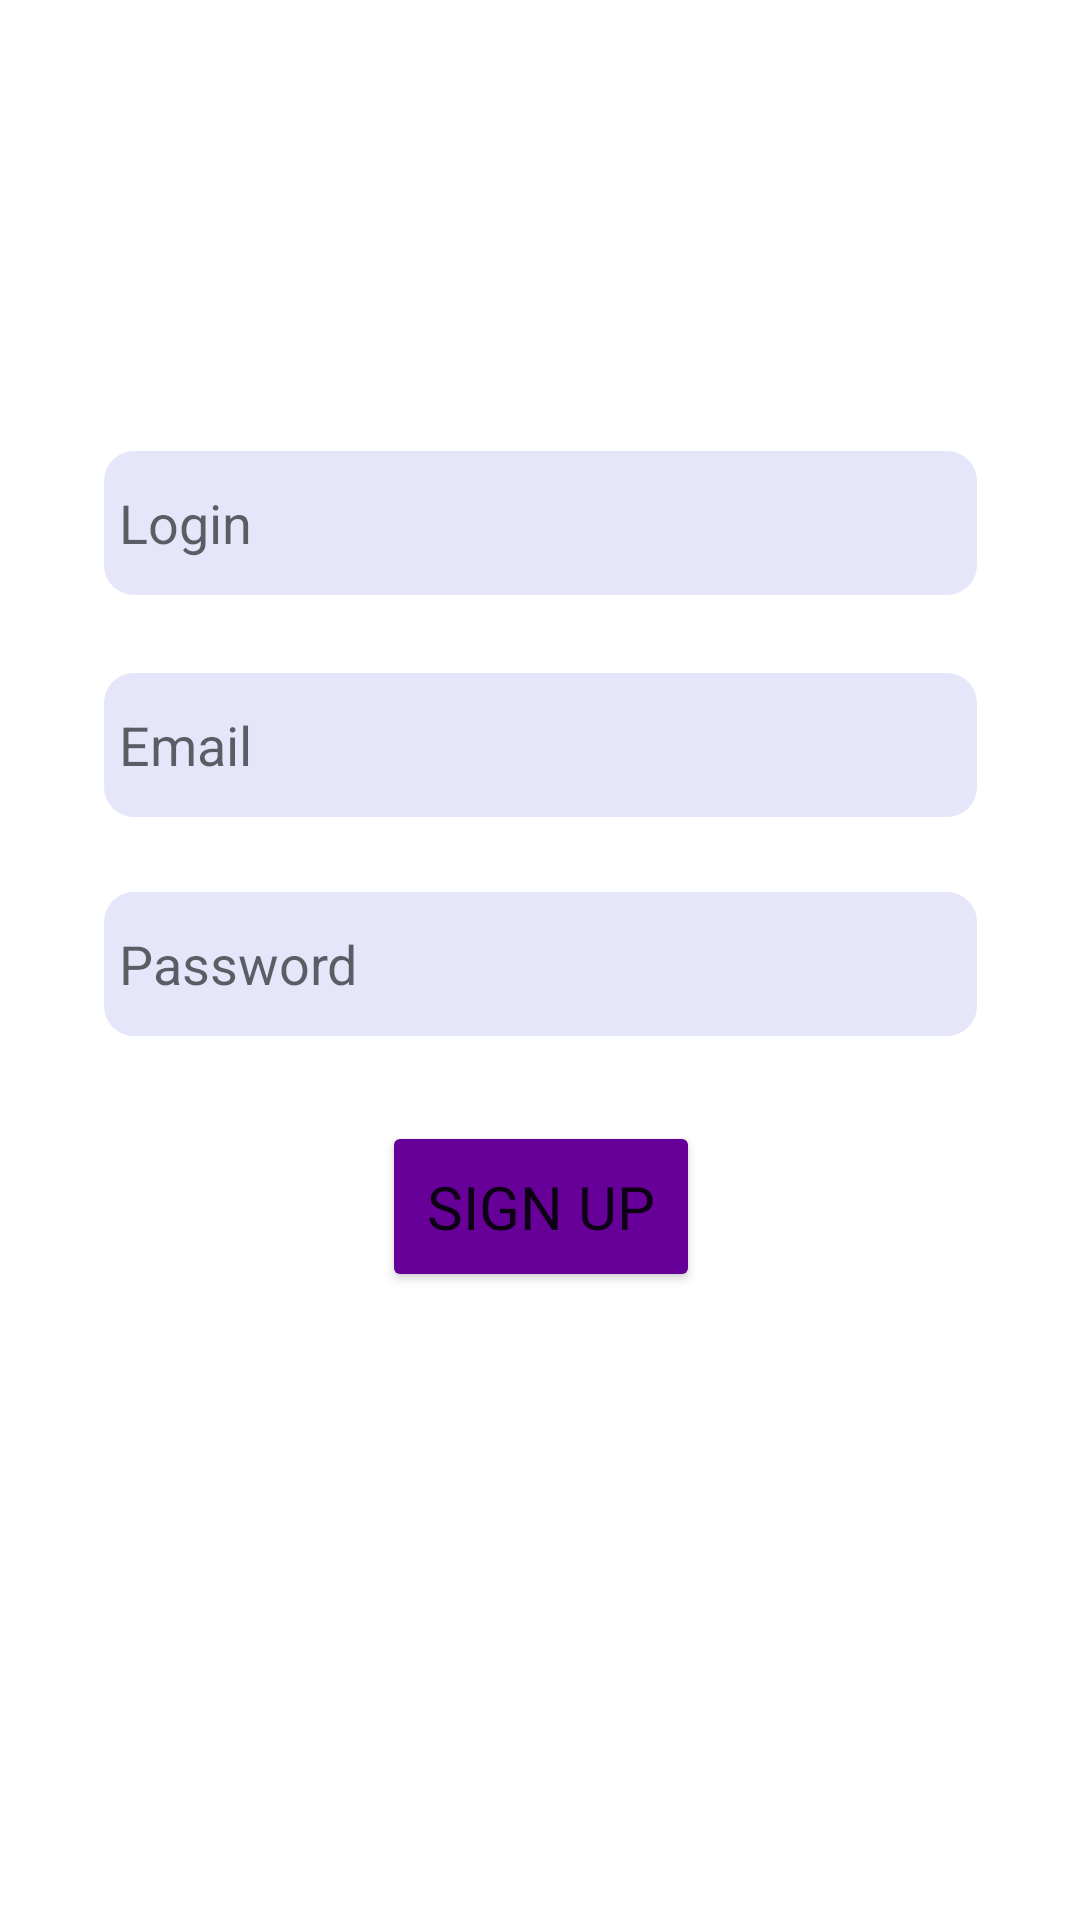

Produce the Android XML layout that renders to this screen, including the resource entries it uses.
<!-- AndroidManifest.xml: application theme Theme.AndroidGame -->
<!-- res/layout/fragment_sign_up.xml -->
<?xml version="1.0" encoding="utf-8"?>
<androidx.constraintlayout.widget.ConstraintLayout xmlns:android="http://schemas.android.com/apk/res/android"
    xmlns:app="http://schemas.android.com/apk/res-auto"
    xmlns:tools="http://schemas.android.com/tools"
    android:layout_width="match_parent"
    android:layout_height="match_parent"
    android:clickable="true"
    tools:context="com.sumsung.braindash.authorization.SignUpFragment">

    <androidx.constraintlayout.widget.ConstraintLayout
        android:layout_width="291dp"
        android:layout_height="338dp"
        app:layout_constraintBottom_toBottomOf="parent"
        app:layout_constraintEnd_toEndOf="parent"
        app:layout_constraintStart_toStartOf="parent"
        app:layout_constraintTop_toTopOf="parent"
        app:layout_constraintVertical_bias="0.498">

        <EditText
            android:id="@+id/login_edit_text"
            android:layout_width="0dp"
            android:layout_height="wrap_content"
            android:ems="10"
            android:hint="@string/login"
            android:background="@drawable/edit_text_background"
            android:inputType="textPersonName"
            android:minHeight="48dp"
            app:layout_constraintEnd_toEndOf="parent"
            app:layout_constraintStart_toStartOf="parent"
            app:layout_constraintTop_toTopOf="parent" />

        <EditText
            android:id="@+id/email_edit_text"
            android:layout_width="0dp"
            android:layout_height="wrap_content"
            android:layout_marginTop="26dp"
            android:ems="10"
            android:hint="@string/email"
            android:background="@drawable/edit_text_background"
            android:inputType="textEmailAddress"
            android:minHeight="48dp"
            app:layout_constraintEnd_toEndOf="parent"
            app:layout_constraintHorizontal_bias="0.0"
            app:layout_constraintStart_toStartOf="parent"
            app:layout_constraintTop_toBottomOf="@+id/login_edit_text" />

        <EditText
            android:id="@+id/password_edit_text"
            android:layout_width="0dp"
            android:layout_height="wrap_content"
            android:layout_marginTop="25dp"
            android:ems="10"
            android:hint="@string/password"
            android:background="@drawable/edit_text_background"
            android:inputType="textPassword"
            android:minHeight="48dp"

            app:layout_constraintEnd_toEndOf="parent"
            app:layout_constraintHorizontal_bias="0.0"
            app:layout_constraintStart_toStartOf="parent"
            app:layout_constraintTop_toBottomOf="@+id/email_edit_text" />

        <Button
            android:id="@+id/sign_up_button"
            android:layout_width="wrap_content"
            android:layout_height="wrap_content"
            android:padding="15sp"
            android:text="@string/sign_up"
            android:backgroundTint="@color/purple_2"
            android:fontFamily="@font/button_font"
            android:textSize="20sp"
            app:cornerRadius="30dp"
            app:layout_constraintBottom_toBottomOf="parent"
            app:layout_constraintEnd_toEndOf="parent"
            app:layout_constraintStart_toStartOf="parent"
            app:layout_constraintTop_toBottomOf="@+id/password_edit_text"
            app:layout_constraintVertical_bias="0.328" />
    </androidx.constraintlayout.widget.ConstraintLayout>

</androidx.constraintlayout.widget.ConstraintLayout>
<!-- resources referenced by this layout -->
<resources>
  <color name="purple_2">#660099</color>
  <!-- drawable edit_text_background (drawable) -->
  <?xml version="1.0" encoding="utf-8"?>
  <shape xmlns:android="http://schemas.android.com/apk/res/android" android:shape="rectangle">
      <corners android:radius="10dp"/>
      <solid android:color="@color/textview_color"/>
      <padding android:left="5dp"/>
  </shape>
  <string name="email">Email</string>
  <string name="login">Login</string>
  <string name="password">Password</string>
  <string name="sign_up">Sign up</string>
  <style name="Theme.AndroidGame" parent="Theme.MaterialComponents.DayNight.DarkActionBar">
          
          <item name="colorPrimary">@color/purple_500</item>
          <item name="colorPrimaryVariant">@color/purple_700</item>
          <item name="colorOnPrimary">@color/white</item>
          
          <item name="colorSecondary">@color/teal_200</item>
          <item name="colorSecondaryVariant">@color/teal_700</item>
          <item name="colorOnSecondary">@color/black</item>
          
          <item name="android:statusBarColor" tools:targetApi="l">?attr/colorPrimaryVariant</item>
          
          <item name="android:windowFullscreen">true</item>
      </style>
  <color name="textview_color">#E6E6FA</color>
  <color name="purple_500">#FF6200EE</color>
  <color name="purple_700">#FF3700B3</color>
  <color name="white">#FFFFFFFF</color>
  <color name="teal_200">#FF03DAC5</color>
  <color name="teal_700">#FF018786</color>
  <color name="black">#FF000000</color>
</resources>
